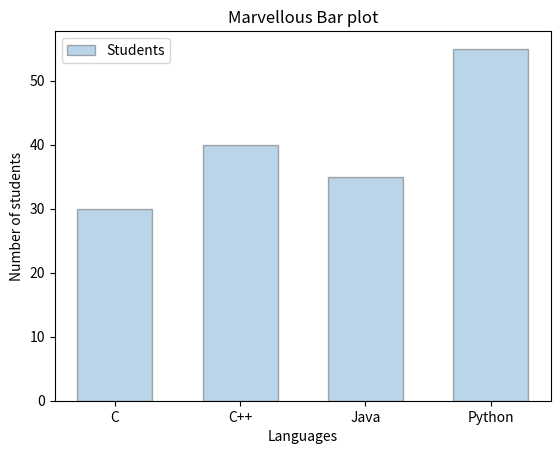

Generate this figure with matplotlib:
import matplotlib.pyplot as plt

def main():
    language = ["C", "C++", "Java", "Python"]
    Students = [30, 40, 35, 55]

    plt.bar(
        language,                        # Values of X axis
        Students,                        # Values of Y axis
        width = 0.6,                     # width of bars
        edgecolor = "black",             # border color of bars
        linewidth = 1,                   # width of bar border
        alpha = 0.3,                     # transperence 0.0 to 1.0
        label = "Students"               # legend text
    )

    plt.title("Marvellous Bar plot")
    plt.xlabel("Languages")
    plt.ylabel("Number of students")
    plt.legend()
    plt.show()
    

if __name__ == "__main__":
    main()
